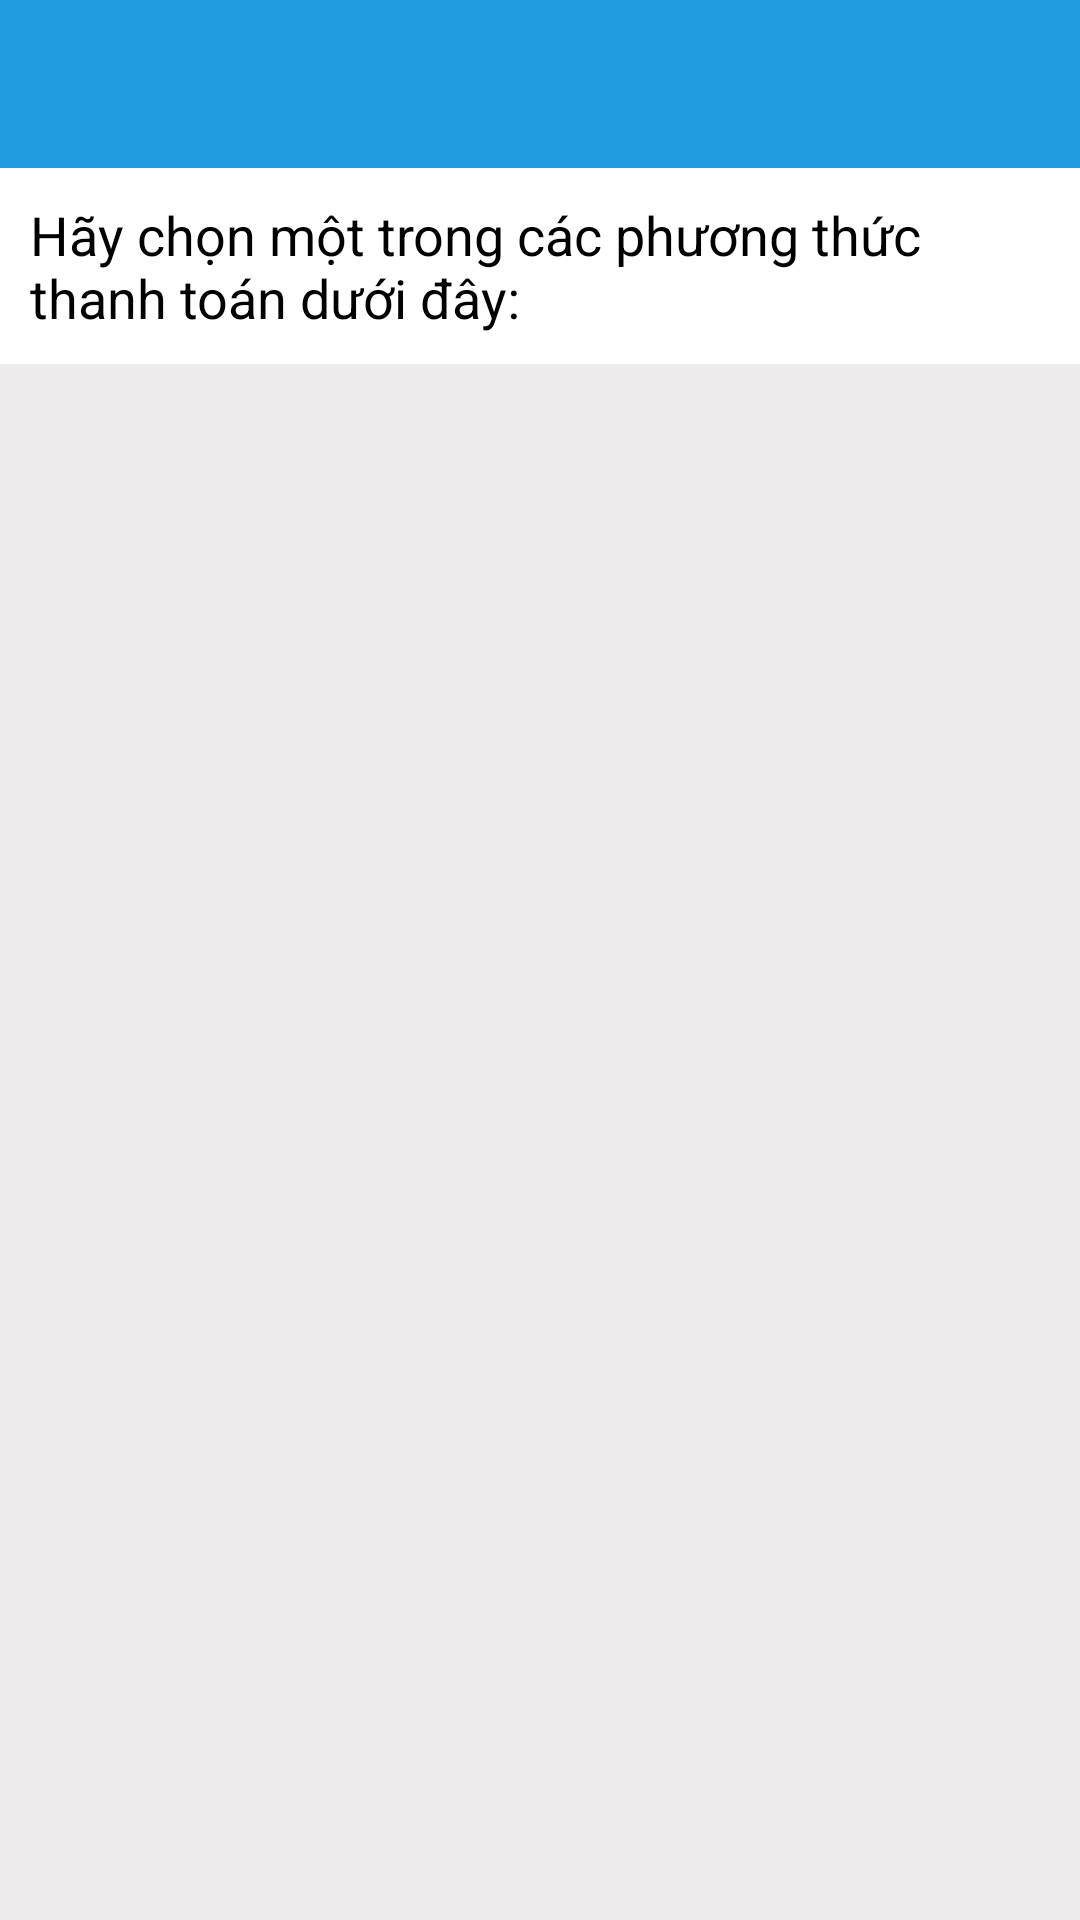

Write the Android layout XML for this screen, with the resource values it uses.
<!-- AndroidManifest.xml: application theme Theme.Clothing_store -->
<!-- res/layout/activity_method_payment.xml -->
<?xml version="1.0" encoding="utf-8"?>
<LinearLayout xmlns:android="http://schemas.android.com/apk/res/android"
    xmlns:app="http://schemas.android.com/apk/res-auto"
    xmlns:tools="http://schemas.android.com/tools"
    android:layout_width="match_parent"
    android:layout_height="match_parent"
    android:orientation="vertical"
    android:background="@color/gray"
    tools:context="com.example.mob104_app.Activities.MethodPaymentActivity">

    <com.google.android.material.appbar.AppBarLayout
        android:layout_width="match_parent"
        android:layout_height="wrap_content"
        android:theme="@style/ThemeOverlay.AppCompat.Dark.ActionBar">

        <com.google.android.material.appbar.MaterialToolbar
            android:id="@+id/toolbar_method_payment"
            android:layout_width="match_parent"
            android:layout_height="?attr/actionBarSize"
            android:background="@color/colormain"
            app:popupTheme="@style/ThemeOverlay.AppCompat.Dark" />
    </com.google.android.material.appbar.AppBarLayout>

    <TextView
        android:layout_marginBottom="15dp"
        android:background="@color/white"
        android:layout_width="match_parent"
        android:layout_height="wrap_content"
        android:paddingHorizontal="10dp"
        android:paddingVertical="10dp"
        android:text="Hãy chọn một trong các phương thức thanh toán dưới đây:"
        android:textColor="@color/black"
        android:textSize="18sp" />

    <androidx.recyclerview.widget.RecyclerView
        android:id="@+id/rcv_method_payment"
        android:layout_width="match_parent"
        android:layout_height="wrap_content"/>


</LinearLayout>
<!-- resources referenced by this layout -->
<resources>
  <color name="black">#FF000000</color>
  <color name="colormain">#209de0</color>
  <color name="gray">#80DAD5D5</color>
  <color name="white">#FFFFFFFF</color>
  <style name="Theme.Clothing_store" parent="Theme.MaterialComponents.Light.NoActionBar">
          
          <item name="colorPrimary">@color/purple_500</item>
          <item name="colorPrimaryVariant">@color/purple_700</item>
          <item name="colorOnPrimary">@color/white</item>
          
          <item name="colorSecondary">@color/teal_200</item>
          <item name="colorSecondaryVariant">@color/teal_700</item>
          <item name="colorOnSecondary">@color/black</item>
          
          <item name="android:statusBarColor">@color/statusbar</item>
          
          <item name="android:windowFullscreen">true</item>
      </style>
  <color name="purple_500">#FF6200EE</color>
  <color name="purple_700">#FF3700B3</color>
  <color name="teal_200">#FF03DAC5</color>
  <color name="teal_700">#FF018786</color>
  <color name="statusbar">#ef6534</color>
</resources>
